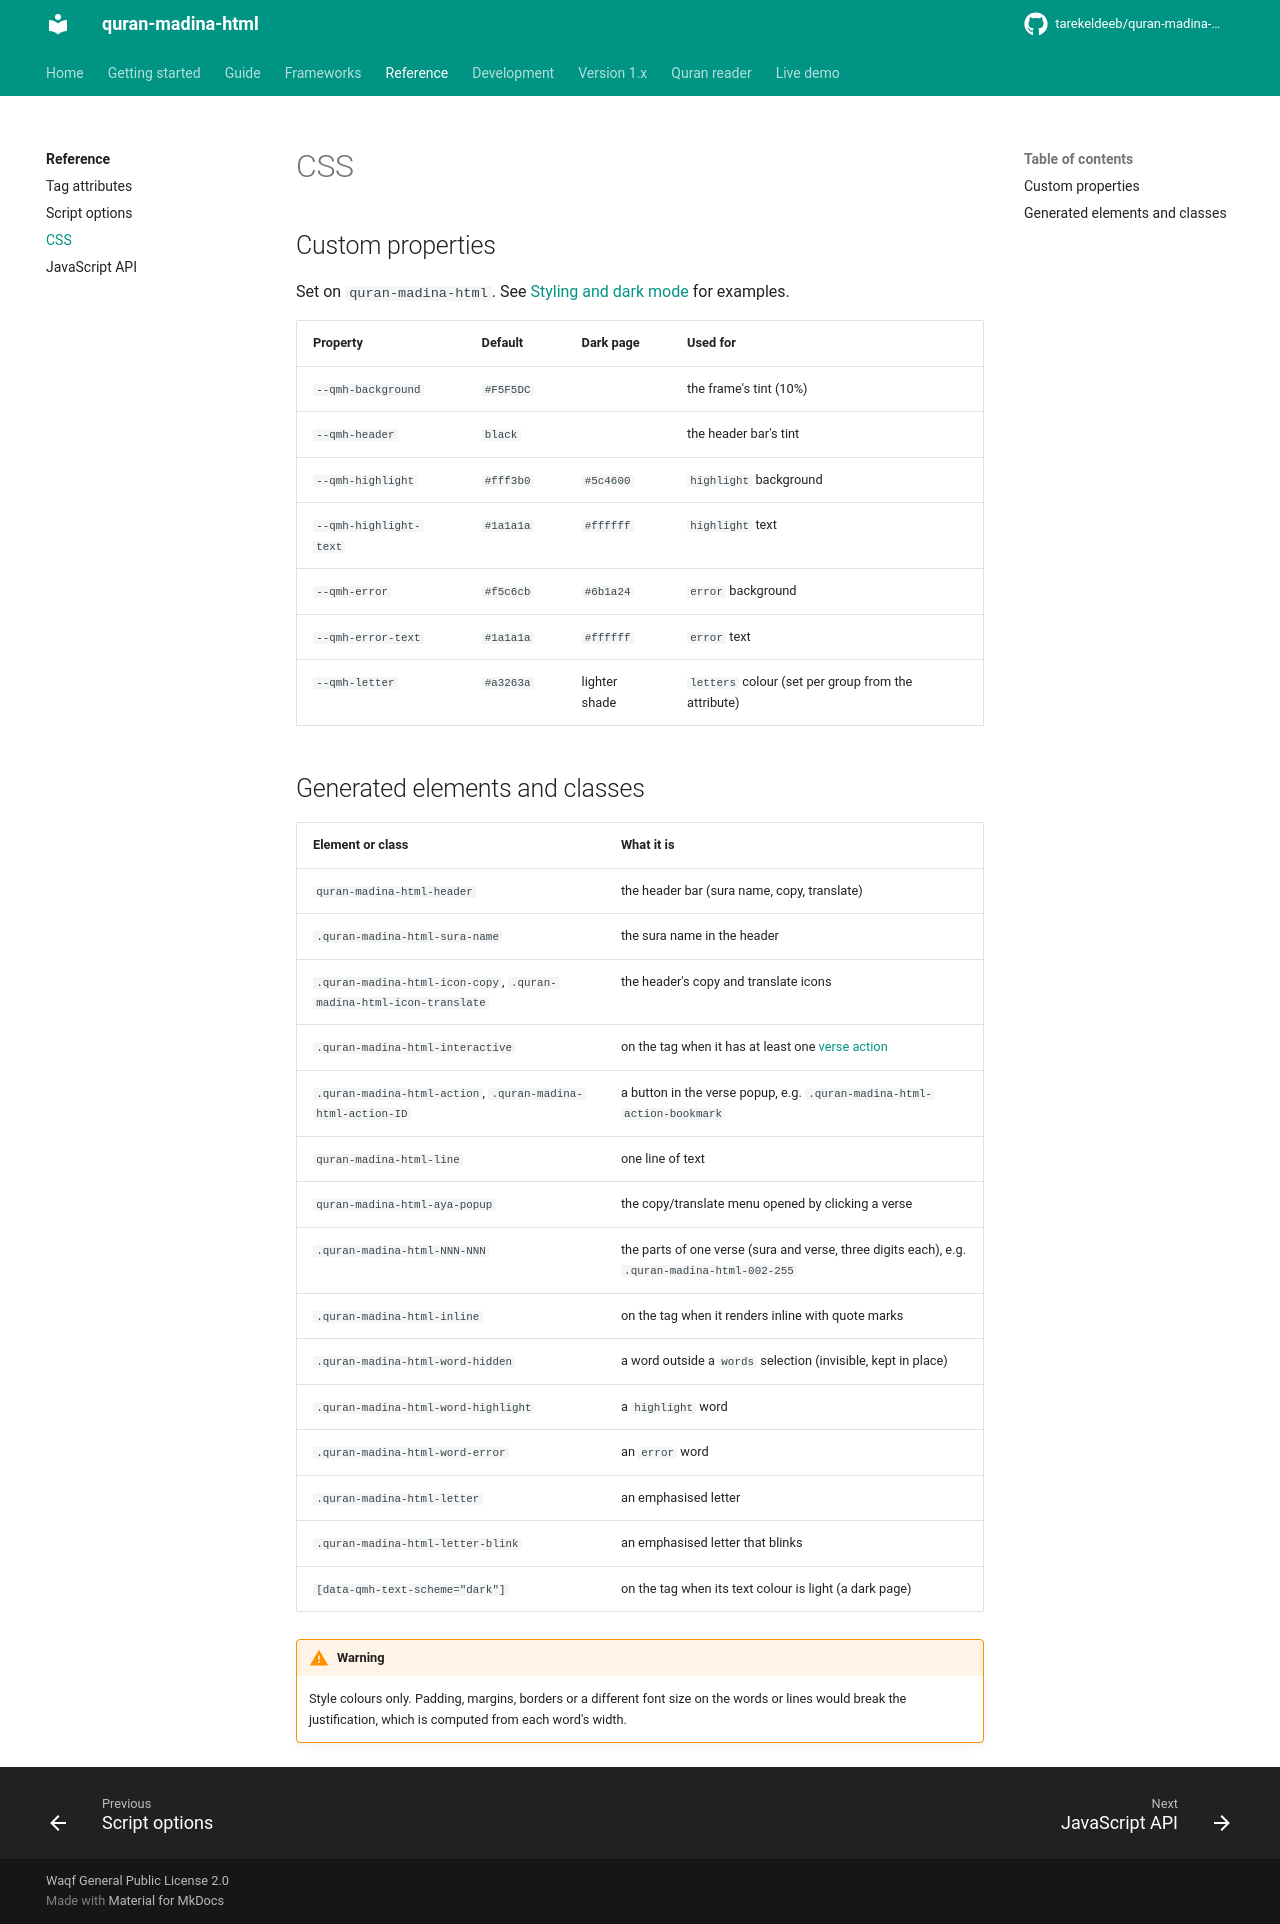

repository: tarekeldeeb/quran-madina-html · page: docs/reference/css/index.html · generator: mkdocs

# CSS

## Custom properties

Set on `quran-madina-html`. See [Styling and dark mode](../guide/styling.md) for examples.

| Property | Default | Dark page | Used for |
|---|---|---|---|
| `--qmh-background` | `#F5F5DC` | | the frame's tint (10%) |
| `--qmh-header` | `black` | | the header bar's tint |
| `--qmh-highlight` | `#fff3b0` | `#5c4600` | `highlight` background |
| `--qmh-highlight-text` | `#1a1a1a` | `#ffffff` | `highlight` text |
| `--qmh-error` | `#f5c6cb` | `#6b1a24` | `error` background |
| `--qmh-error-text` | `#1a1a1a` | `#ffffff` | `error` text |
| `--qmh-letter` | `#a3263a` | lighter shade | `letters` colour (set per group from the attribute) |

## Generated elements and classes

| Element or class | What it is |
|---|---|
| `quran-madina-html-header` | the header bar (sura name, copy, translate) |
| `.quran-madina-html-sura-name` | the sura name in the header |
| `.quran-madina-html-icon-copy`, `.quran-madina-html-icon-translate` | the header's copy and translate icons |
| `.quran-madina-html-interactive` | on the tag when it has at least one [verse action](../guide/actions.md) |
| `.quran-madina-html-action`, `.quran-madina-html-action-ID` | a button in the verse popup, e.g. `.quran-madina-html-action-bookmark` |
| `quran-madina-html-line` | one line of text |
| `quran-madina-html-aya-popup` | the copy/translate menu opened by clicking a verse |
| `.quran-madina-html-NNN-NNN` | the parts of one verse (sura and verse, three digits each), e.g. `.quran-madina-html-002-255` |
| `.quran-madina-html-inline` | on the tag when it renders inline with quote marks |
| `.quran-madina-html-word-hidden` | a word outside a `words` selection (invisible, kept in place) |
| `.quran-madina-html-word-highlight` | a `highlight` word |
| `.quran-madina-html-word-error` | an `error` word |
| `.quran-madina-html-letter` | an emphasised letter |
| `.quran-madina-html-letter-blink` | an emphasised letter that blinks |
| `[data-qmh-text-scheme="dark"]` | on the tag when its text colour is light (a dark page) |

!!! warning
    Style colours only. Padding, margins, borders or a different font size on the words or
    lines would break the justification, which is computed from each word's width.
